Run: headless pygame with SDL's dummy video driver; simulated clock (each Clock.tick advances the game by its frame time, no real sleeping); random seed 0; keys injected as events and as key.get_pressed() state; mouse plan: one left click at the window centre at the start of phase 2, then a move to the lower-right quarter at the start of phase 3.
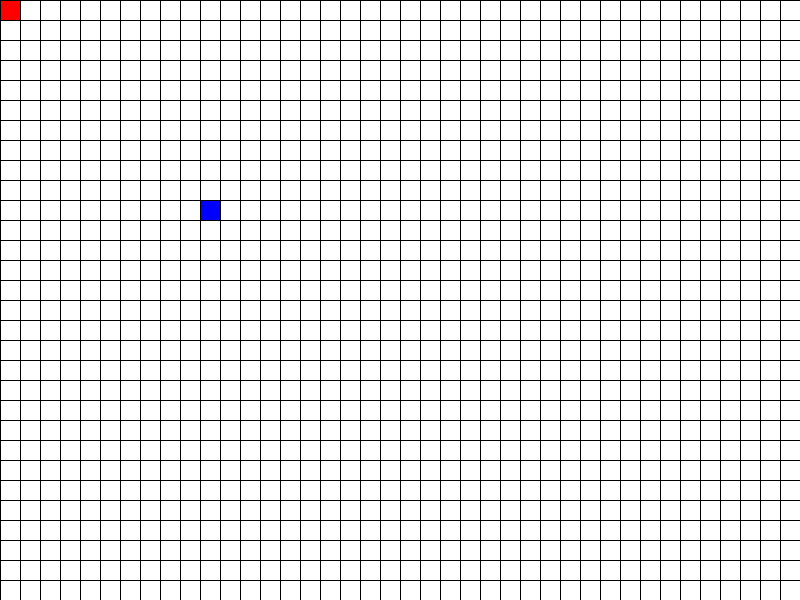
Frame 1 of 3 · flips 1–60 · no input
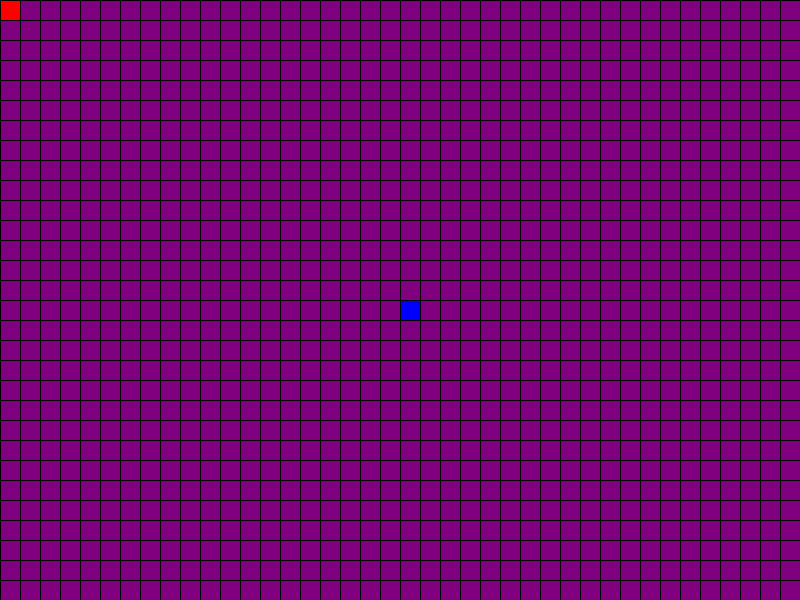
Frame 2 of 3 · flips 61–180 · clicked the window centre · tapped SPACE, RETURN · held RIGHT (→), D
Frame 3 of 3 · flips 181–300 · moved the mouse to the lower-right quarter · held DOWN (↓), S · screen unchanged from frame 2, image omitted

The pygame program that drew these frames:

import pygame  # type: ignore
import heapq
import sys

# Constants
WIDTH, HEIGHT = 800, 600
GRID_SIZE = 20
ROWS, COLS = HEIGHT // GRID_SIZE, WIDTH // GRID_SIZE

# Colors
WHITE = (255, 255, 255)
BLACK = (0, 0, 0)
GREEN = (0, 255, 0)  # Final path (now green)
RED = (255, 0, 0)    # Start
BLUE = (0, 0, 255)   # Goal
YELLOW = (255, 255, 0)  # Open nodes
PURPLE = (128, 0, 128)  # Closed nodes

def heuristic(a, b):
    return abs(a[0] - b[0]) + abs(a[1] - b[1])  # Manhattan distance

def astar(start, goal, grid):
    open_set = []
    heapq.heappush(open_set, (0, start))

    came_from = {}
    g_score = {node: float('inf') for node in grid}
    g_score[start] = 0

    f_score = {node: float('inf') for node in grid}
    f_score[start] = heuristic(start, goal)

    open_nodes = set()
    closed_nodes = set()

    while open_set:
        current = heapq.heappop(open_set)[1]

        if current == goal:
            return reconstruct_path(came_from, current), open_nodes, closed_nodes

        open_nodes.add(current)
        closed_nodes.add(current)

        for neighbor in get_neighbors(current, grid):
            tentative_g_score = g_score[current] + 1

            if tentative_g_score < g_score[neighbor]:
                came_from[neighbor] = current
                g_score[neighbor] = tentative_g_score
                f_score[neighbor] = g_score[neighbor] + heuristic(neighbor, goal)

                if neighbor not in open_nodes and neighbor not in [i[1] for i in open_set]:
                    heapq.heappush(open_set, (f_score[neighbor], neighbor))

    return None, open_nodes, closed_nodes

def get_neighbors(node, grid):
    neighbors = []
    for dx, dy in [(-1, 0), (1, 0), (0, -1), (0, 1)]:
        neighbor = (node[0] + dx, node[1] + dy)
        if neighbor in grid and grid[neighbor] == 0:  # 0 = walkable
            neighbors.append(neighbor)
    return neighbors

def reconstruct_path(came_from, current):
    total_path = [current]
    while current in came_from:
        current = came_from[current]
        total_path.append(current)
    return total_path[::-1]

def draw_grid(screen, grid, path, player_pos, goal, open_nodes, closed_nodes):
    for x in range(ROWS):
        for y in range(COLS):
            color = WHITE if grid[(x, y)] == 0 else BLACK  # Walkable or blocked
            pygame.draw.rect(screen, color, (y * GRID_SIZE, x * GRID_SIZE, GRID_SIZE, GRID_SIZE), 0)

    # Draw open nodes
    for (x, y) in open_nodes:
        pygame.draw.rect(screen, YELLOW, (y * GRID_SIZE, x * GRID_SIZE, GRID_SIZE, GRID_SIZE), 0)

    # Draw closed nodes
    for (x, y) in closed_nodes:
        pygame.draw.rect(screen, PURPLE, (y * GRID_SIZE, x * GRID_SIZE, GRID_SIZE, GRID_SIZE), 0)

    # Draw the final path in green
    if path:
        for (x, y) in path:
            pygame.draw.rect(screen, GREEN, (y * GRID_SIZE, x * GRID_SIZE, GRID_SIZE, GRID_SIZE), 0)

    # Draw start and goal
    pygame.draw.rect(screen, RED, (player_pos[1] * GRID_SIZE, player_pos[0] * GRID_SIZE, GRID_SIZE, GRID_SIZE), 0)  # Start
    pygame.draw.rect(screen, BLUE, (goal[1] * GRID_SIZE, goal[0] * GRID_SIZE, GRID_SIZE, GRID_SIZE), 0)  # Goal

    # Draw grid lines
    for x in range(0, WIDTH, GRID_SIZE):
        pygame.draw.line(screen, BLACK, (x, 0), (x, HEIGHT))
    for y in range(0, HEIGHT, GRID_SIZE):
        pygame.draw.line(screen, BLACK, (0, y), (WIDTH, y))

def main():
    pygame.init()
    screen = pygame.display.set_mode((WIDTH, HEIGHT))
    clock = pygame.time.Clock()

    # Create a grid with walkable (0) and blocked (1) cells
    grid = {(x, y): 0 for x in range(ROWS) for y in range(COLS)}

    # Set initial player position and goal
    player_pos = (0, 0)  # Starting position
    goal = (10, 10)      # Goal position
    path = []

    running = True
    algorithm_running = False  # Flag to track if the algorithm is running
    open_nodes, closed_nodes = set(), set()  # Initialize sets for open and closed nodes

    while running:
        for event in pygame.event.get():
            if event.type == pygame.QUIT:
                running = False
            elif event.type == pygame.MOUSEBUTTONDOWN:
                x, y = pygame.mouse.get_pos()
                grid[(y // GRID_SIZE, x // GRID_SIZE)] = 1 if grid[(y // GRID_SIZE, x // GRID_SIZE)] == 0 else 0
                
                # Set goal point with left click
                if event.button == 1:  # Left click
                    goal = (y // GRID_SIZE, x // GRID_SIZE)

                # Set start point with right click
                elif event.button == 3:  # Right click
                    player_pos = (y // GRID_SIZE, x // GRID_SIZE)

                # Start the A* algorithm
                if player_pos != goal:  # Only start if player and goal are different
                    path, open_nodes, closed_nodes = astar(player_pos, goal, grid)  # Run the A* algorithm
                    algorithm_running = True  # Start the algorithm

            # Allow the user to reset the grid by pressing 'R'
            elif event.type == pygame.KEYDOWN:
                if event.key == pygame.K_r:  # Reset grid
                    grid = {(x, y): 0 for x in range(ROWS) for y in range(COLS)}
                    player_pos = (0, 0)  # Reset start position
                    goal = (10, 10)      # Reset goal position
                    path = []            # Reset path
                    algorithm_running = False  # Stop the algorithm
                    open_nodes, closed_nodes = set(), set()  # Reset open and closed nodes

        # Run the A* pathfinding
        if algorithm_running:
            path, open_nodes, closed_nodes = astar(player_pos, goal, grid)

        screen.fill(WHITE)
        draw_grid(screen, grid, path, player_pos, goal, open_nodes, closed_nodes)
        pygame.display.flip()
        clock.tick(60)

    pygame.quit()
    sys.exit()

if __name__ == "__main__":
    main()
